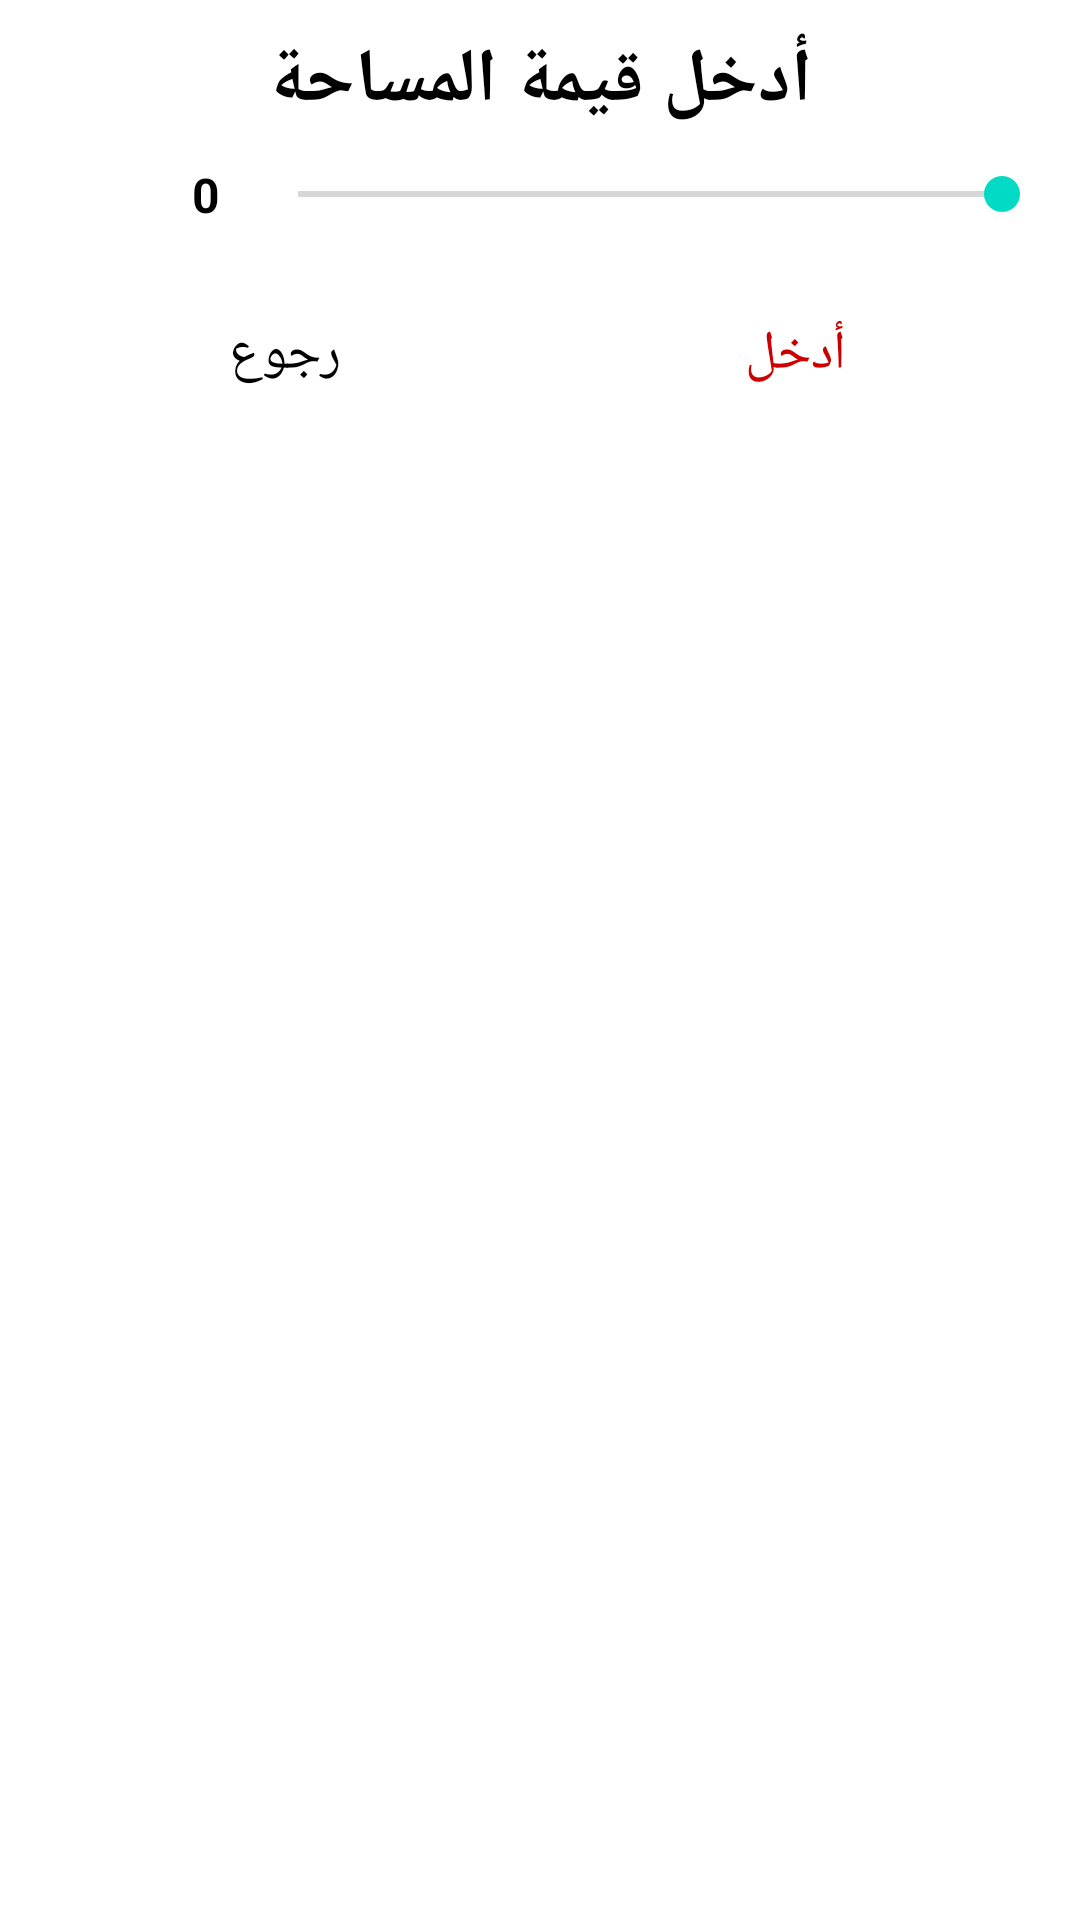

Produce the Android XML layout that renders to this screen, including the resource entries it uses.
<!-- AndroidManifest.xml: application theme Theme.JaserEstate -->
<!-- res/layout/area_dialog_layout.xml -->
<?xml version="1.0" encoding="utf-8"?>
<LinearLayout xmlns:android="http://schemas.android.com/apk/res/android"
    android:layout_width="match_parent"
    android:layout_height="match_parent"
    xmlns:tools="http://schemas.android.com/tools"
    android:orientation="vertical"
    android:padding="10dp"
    android:layoutDirection="ltr">

    <TextView
        android:id="@+id/tv_area_dialog_title"
        android:layout_width="match_parent"
        android:layout_height="wrap_content"
        android:gravity="center"
        android:text="@string/dialog_enter_area"
        android:textColor="@color/black"
        android:textSize="25sp"
        android:textStyle="bold" />

    <LinearLayout
        android:layout_width="match_parent"
        android:layout_height="wrap_content"
        android:orientation="horizontal"
        >


    <TextView
        android:id="@+id/tv_dialog_area_value"
        android:layout_width="0dp"
        android:layout_weight="1"
        android:layout_height="wrap_content"
        android:gravity="right"
        android:text="0"
        android:textSize="@dimen/edit_text_text_size"
        android:layout_margin="10dp"
        android:textStyle="bold"
        android:textColor="@color/black"
        />

        <SeekBar
            android:id="@+id/sb_area_dialog"
            android:layout_width="0dp"
            android:layout_height="match_parent"
            android:layout_weight="5"
            android:scaleX="-1"
            android:max="100"
            />

    </LinearLayout>
    <LinearLayout
        android:layout_width="match_parent"
        android:layout_height="wrap_content"
        android:orientation="horizontal"
        android:layout_marginTop="10dp">

        <TextView
            android:id="@+id/tv_area_dialog_cancel"
            android:layout_width="0dp"
            android:layout_height="wrap_content"
            android:layout_weight="1"
            android:text="@string/btn_text_dialog_cancel"
            android:padding="10dp"
            android:gravity="center"
            android:textColor="@color/black"
            android:textSize="@dimen/btn_text_size"
            android:foreground="?attr/selectableItemBackground"
            />
        <TextView
            android:id="@+id/tv_area_dialog_ok"
            android:layout_width="0dp"
            android:layout_height="wrap_content"
            android:layout_weight="1"
            android:text="@string/btn_text_dialog_ok"
            android:textSize="@dimen/btn_text_size"
            android:padding="10dp"
            android:textColor="@android:color/holo_red_dark"
            android:gravity="center"
            android:foreground="?attr/selectableItemBackground"
            />




    </LinearLayout>




</LinearLayout>
<!-- resources referenced by this layout -->
<resources>
  <dimen name="btn_text_size">18sp</dimen>
  <dimen name="edit_text_text_size">16sp</dimen>
  <string name="btn_text_dialog_cancel">رجوع</string>
  <string name="btn_text_dialog_ok">أدخل</string>
  <string name="dialog_enter_area">أدخل قيمة المساحة</string>
  <style name="Theme.JaserEstate" parent="Theme.MaterialComponents.DayNight.DarkActionBar">
          
          <item name="colorPrimary">@color/purple_500</item>
          <item name="colorPrimaryVariant">@color/purple_700</item>
          <item name="colorOnPrimary">@color/white</item>
          
          <item name="colorSecondary">@color/teal_200</item>
          <item name="colorSecondaryVariant">@color/teal_700</item>
          <item name="colorOnSecondary">@color/black</item>
          
          <item name="android:statusBarColor">?attr/colorPrimaryVariant</item>
          
      </style>
  <!-- not gathered from this repository: default colours our renderer supplied (Android Studio template values) -->
  <color name="purple_500">#FF6200EE</color>
  <color name="purple_700">#FF3700B3</color>
  <color name="teal_200">#FF03DAC5</color>
  <color name="teal_700">#FF018786</color>
  <color name="black">#FF000000</color>
  <color name="white">#FFFFFFFF</color>
</resources>
